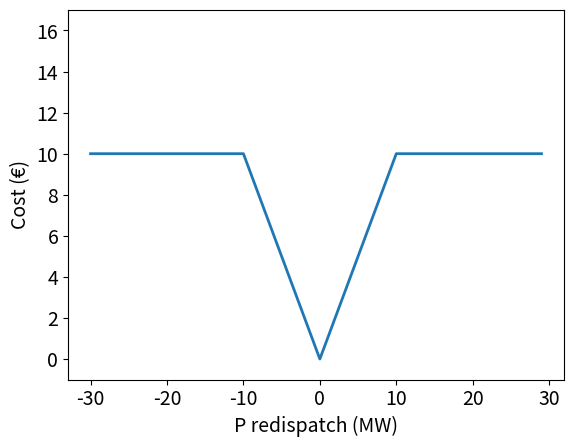

Python code for this plot:
"""
Copyright (c) 2025-2026, RTE (https://www.rte-france.com)
See AUTHORS.md
SPDX-License-Identifier: MPL-2.0
This file is part of Twin-CR, a platform for real-time cyber-physical
co-simulation of power systems.
"""

import numpy as np
from matplotlib import pyplot as plt
plt.rcParams.update({'font.size': 14})
plt.rcParams.update({'lines.linewidth': 2})

x = np.arange(-30, 30)
abs = abs(x)
squared = x ** 2

capped = np.minimum(abs, 10)

plt.plot(x, capped)
plt.xlabel("P redispatch (MW)")
plt.ylabel("Cost (€)")
plt.ylim((-1, 17))
plt.show()
